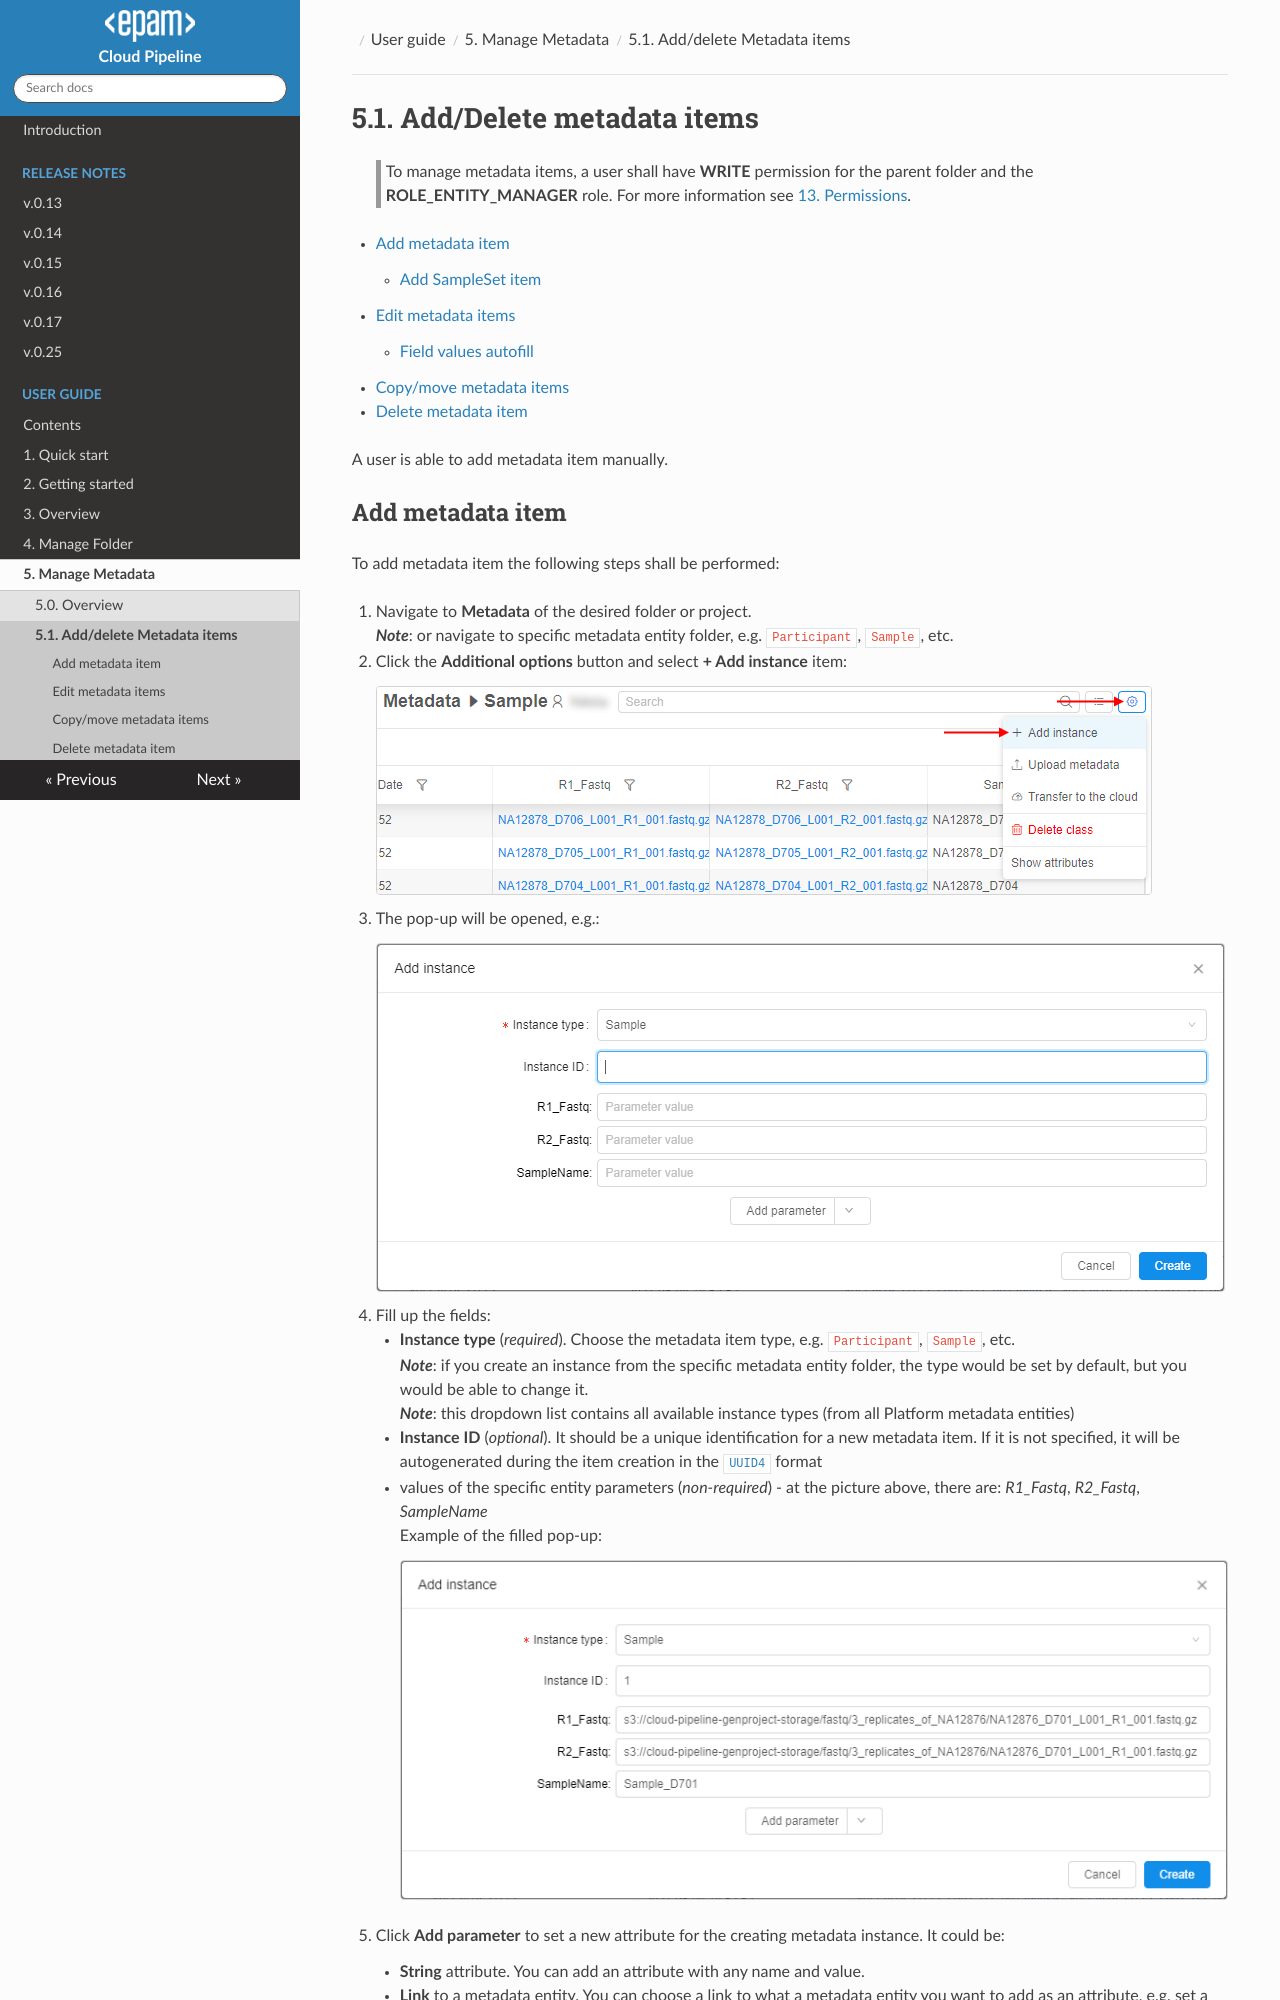

repository: epam/cloud-pipeline · page: manual/05_Manage_Metadata/5.1._Add_Delete_metadata_items/index.html · generator: mkdocs

# 5.1. Add/Delete metadata items

> To manage metadata items, a user shall have **WRITE** permission for the parent folder and the **ROLE\_ENTITY\_MANAGER** role. For more information see [13. Permissions](../13_Permissions/13._Permissions.md).

- [Add metadata item](#add-metadata-item)
    - [Add SampleSet item](#add-sampleset-item)
- [Edit metadata items](#edit-metadata-items)
    - [Field values autofill](#field-values-autofill)
- [Copy/move metadata items](#copymove-metadata-items)
- [Delete metadata item](#delete-metadata-item)

A user is able to add metadata item manually.
